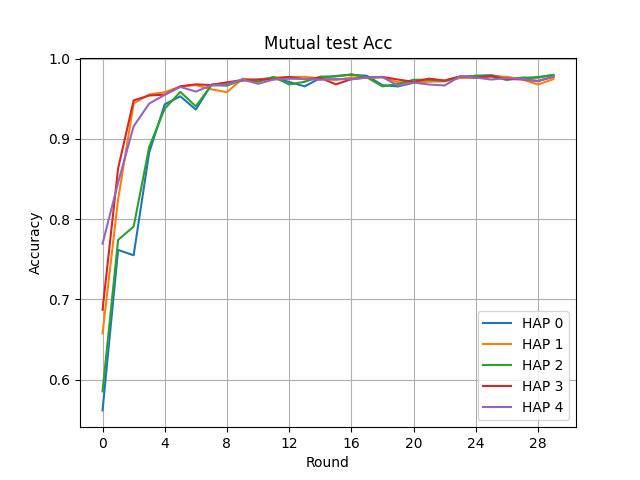

The table this chart was drawn from, first rows:
Round, HAP 0, HAP 1, HAP 2, HAP 3, HAP 4
0, 0.5616, 0.6576, 0.5854, 0.687, 0.7693
1, 0.7615, 0.8242, 0.774, 0.863, 0.8453
2, 0.7549, 0.9439, 0.7906, 0.9478, 0.9155
3, 0.8829, 0.9552, 0.8898, 0.9539, 0.9439
4, 0.9429, 0.958, 0.9375, 0.955, 0.9547
5, 0.9529, 0.965, 0.9584, 0.9654, 0.9646
6, 0.9364, 0.9669, 0.9404, 0.9678, 0.9588
7, 0.9675, 0.9616, 0.9668, 0.9669, 0.9665
8, 0.9694, 0.958, 0.9662, 0.9703, 0.9676
9, 0.9724, 0.9749, 0.9735, 0.9732, 0.9739
10, 0.9738, 0.973, 0.971, 0.9737, 0.9685
11, 0.9762, 0.9764, 0.977, 0.9742, 0.9738
12, 0.9708, 0.977, 0.9677, 0.9771, 0.9748
13, 0.9653, 0.9772, 0.971, 0.9741, 0.9745
14, 0.9755, 0.9752, 0.9775, 0.9759, 0.9735
15, 0.9782, 0.9731, 0.9777, 0.9678, 0.9744
16, 0.9798, 0.9764, 0.9802, 0.9742, 0.974
17, 0.9785, 0.9759, 0.9765, 0.9765, 0.9763
18, 0.9668, 0.9764, 0.9653, 0.9771, 0.9769
19, 0.9652, 0.9704, 0.9682, 0.9738, 0.9662
20, 0.9698, 0.9707, 0.9735, 0.9709, 0.97
21, 0.9717, 0.9713, 0.9736, 0.9749, 0.9676
22, 0.9719, 0.9717, 0.9721, 0.9726, 0.9664
23, 0.9761, 0.9759, 0.9774, 0.9778, 0.9778
24, 0.9786, 0.9758, 0.9783, 0.9762, 0.9763
25, 0.9792, 0.9775, 0.9779, 0.9781, 0.9738
26, 0.9759, 0.9773, 0.9732, 0.9746, 0.9756
27, 0.975, 0.974, 0.9763, 0.9739, 0.9747
28, 0.9769, 0.9675, 0.9761, 0.9721, 0.9715
29, 0.9794, 0.9743, 0.9796, 0.9771, 0.9778
